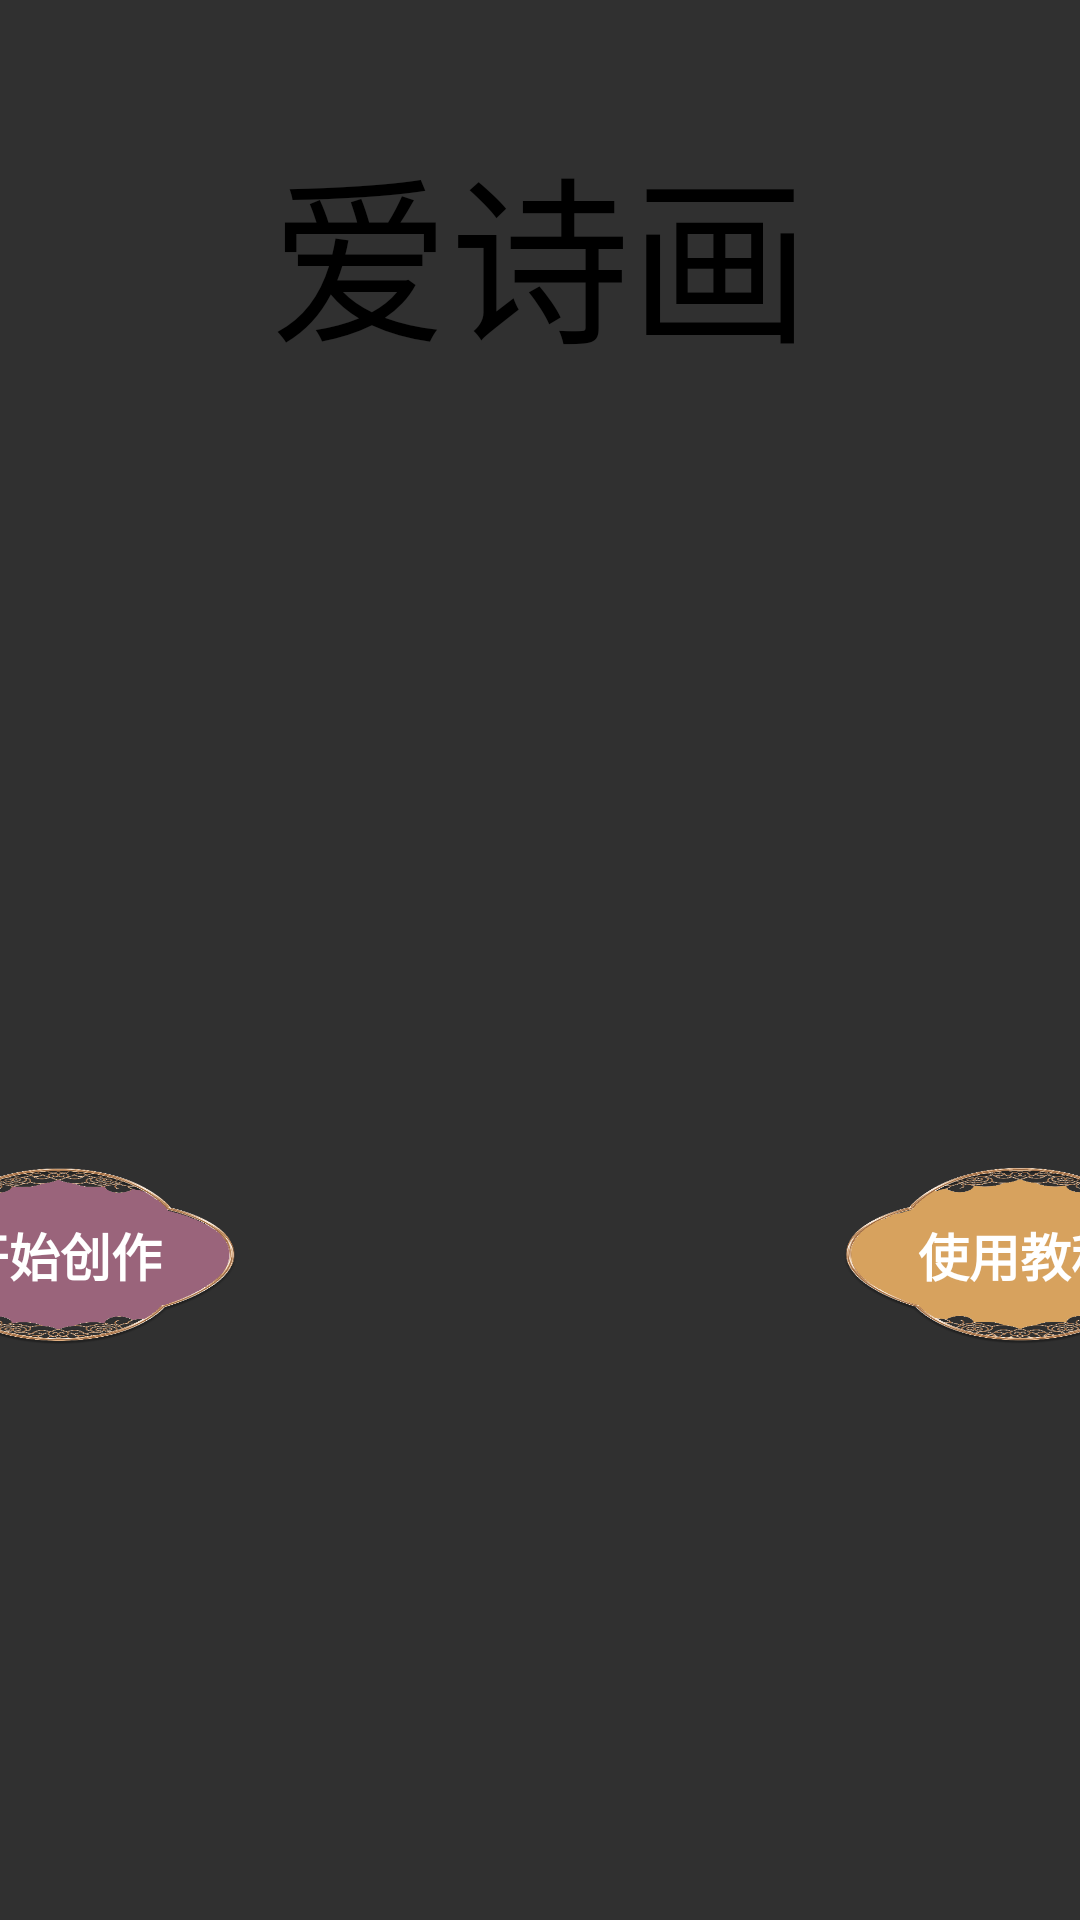

Here is an Android app screen rendered from its layout file. Give the layout XML and the strings, colors and styles it references.
<!-- AndroidManifest.xml: application theme Theme.Design.NoActionBar -->
<!-- res/layout/activity_main.xml -->
<?xml version="1.0" encoding="utf-8"?>
<LinearLayout xmlns:android="http://schemas.android.com/apk/res/android"
    android:layout_width="match_parent"
    android:layout_height="match_parent"
    xmlns:app="http://schemas.android.com/apk/res-auto"
    android:background="@drawable/interface_main"
    android:orientation="vertical"
    android:gravity="center">

    <TextView
        android:id="@+id/tv_title"
        android:layout_width="wrap_content"
        android:layout_height="wrap_content"
        android:text="@string/app_name"
        android:textSize="60sp"
        android:textColor="#000000"
        android:layout_marginBottom="25dp"
        android:layout_marginTop="40dp"
        android:fontFamily="@font/handwriting"
        />
    <LinearLayout xmlns:android="http://schemas.android.com/apk/res/android"
        android:layout_width="match_parent"
        android:layout_height="match_parent"
        android:orientation="horizontal"
        android:gravity="center"
        android:layout_gravity="center_vertical"
        android:layout_marginTop="45dp">
    <Button
        android:id="@+id/btn_begin"
        android:layout_width="120dp"
        android:layout_height="60dp"
        android:layout_marginRight="150dp"
        android:background="@drawable/button1"
        android:text="开始创作"
        android:textStyle="bold"
        android:textSize="@dimen/poem_sentence_size"
        android:fontFamily="@font/kaiti"/>
    <Button
        android:id="@+id/btn_teach"
        android:layout_width="120dp"
        android:layout_height="60dp"
        android:layout_marginLeft="50dp"
        android:background="@drawable/button2"
        android:text="使用教程"
        android:textStyle="bold"
        android:textSize="@dimen/poem_sentence_size"
        android:fontFamily="@font/kaiti"
        />










    </LinearLayout>




</LinearLayout>
<!-- resources referenced by this layout -->
<resources>
  <dimen name="button_height">50dp</dimen>
  <dimen name="button_width">100dp</dimen>
  <dimen name="poem_sentence_size">17sp</dimen>
  <!-- drawable button1: png bitmap (drawable, 59911 bytes) -->
  <!-- drawable button2: png bitmap (drawable, 58881 bytes) -->
  <!-- drawable button3: png bitmap (drawable, 56897 bytes) -->
  <string name="app_name">爱诗画</string>
</resources>
